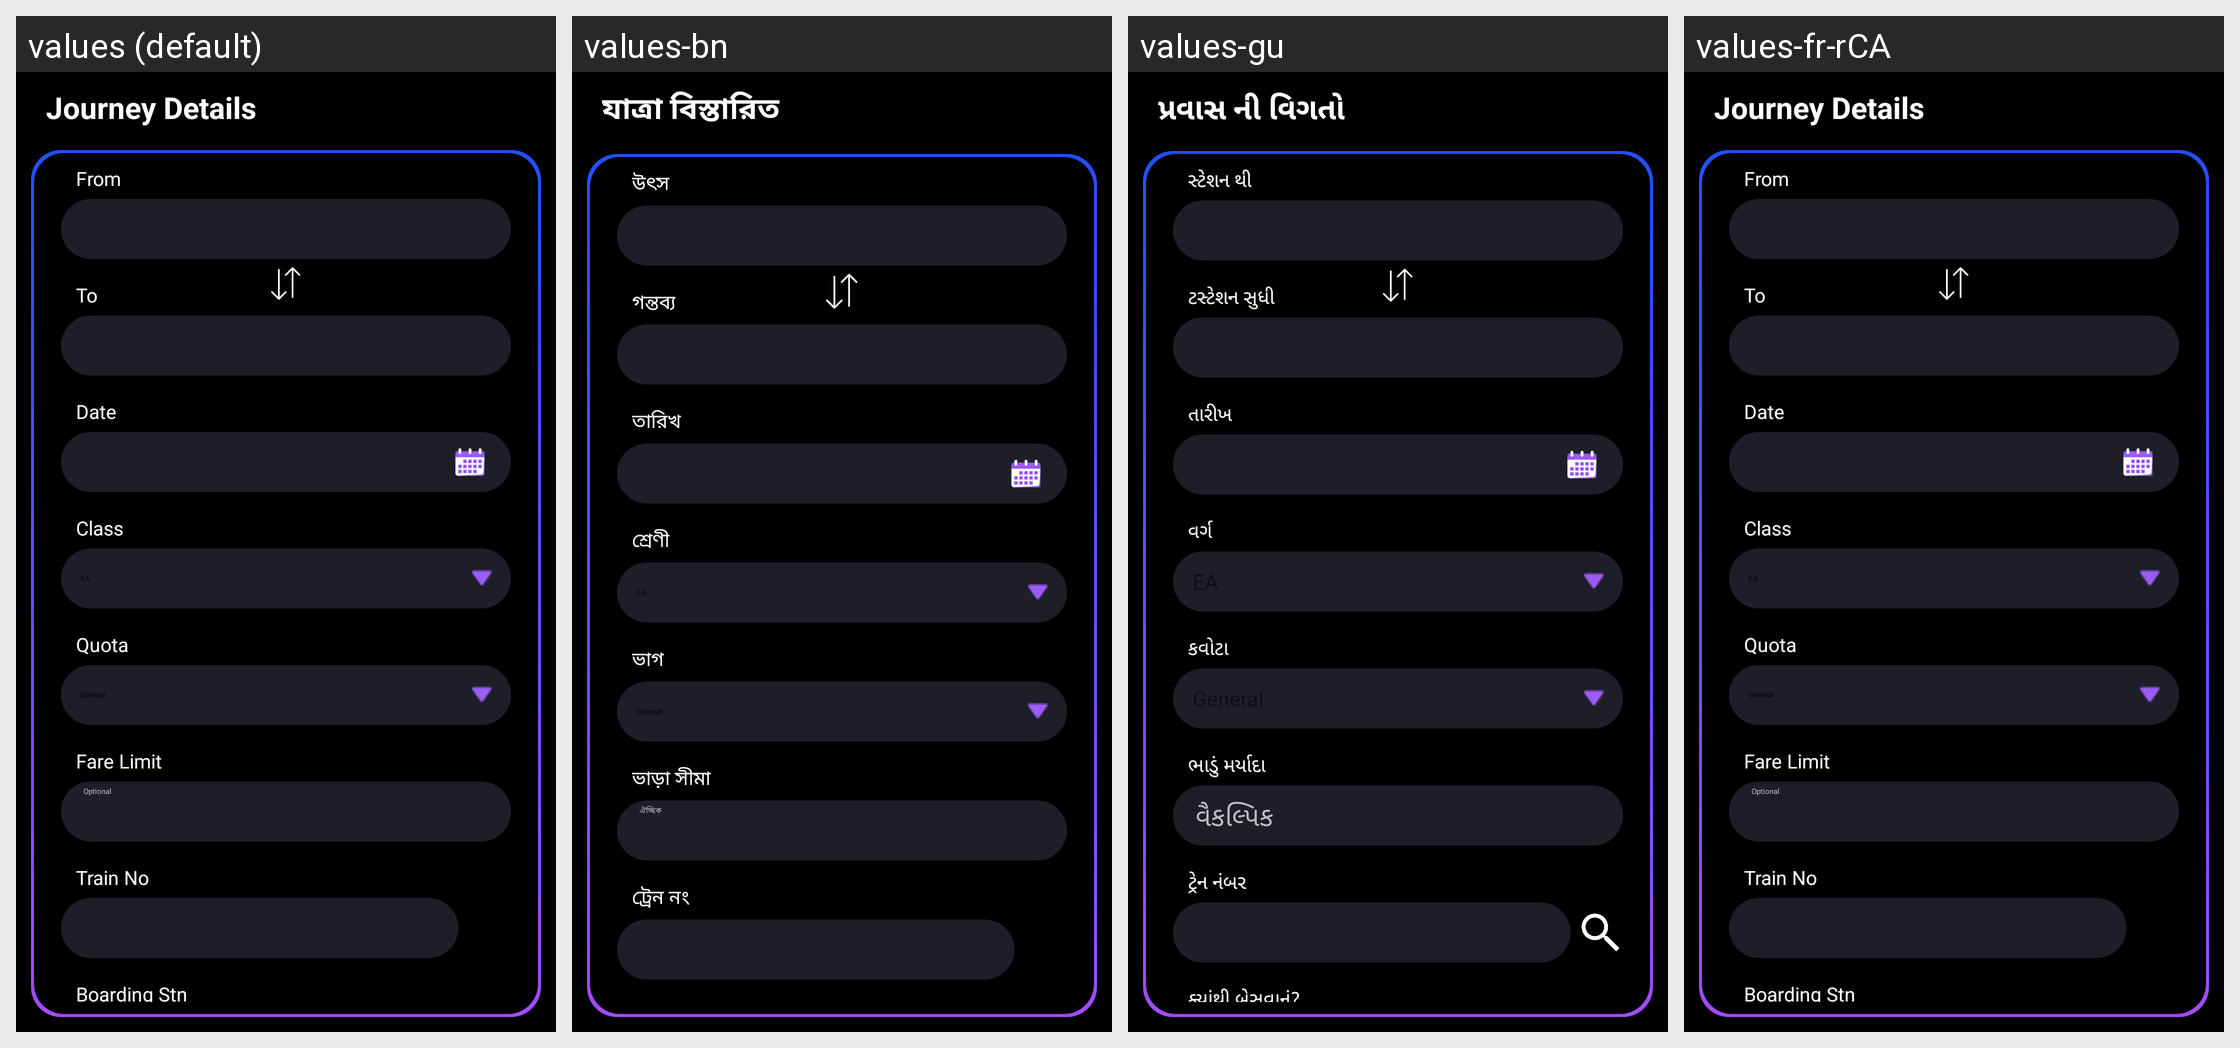

This grid shows one Android layout under several languages. Give, for every string resource on the screen, its name, the default text and each shown locale's text.
Android screen res/layout/journey_details.xml rendered under 4 locales, left to right: values (default), values-bn, values-gu, values-fr-rCA. Device: Nexus 5 (rendered at 1080×1920; each locale shown at half size, 540×960, under a caption strip naming it); theme CustomActionBarTheme.
Other locales in the repository, not shown: values-af, values-am, values-ar, values-as, values-az, values-be, values-bg, values-bs, values-ca, values-cs, values-da, values-de, values-el, values-en-rAU, values-en-rCA, values-en-rGB, values-en-rIN, values-es, values-es-rUS, values-et, values-eu, values-fa, values-fi, values-fr, values-gl, values-hi, values-hr, values-hu, values-hy, values-in, values-is, values-it, values-iw, values-ja, values-ka, values-kk, values-km, values-kn, values-ko, values-ky, values-lo, values-lt, values-lv, values-mk, values-ml, values-mn, values-mr, values-ms, values-my, values-nb, values-ne, values-nl, values-or, values-pa, values-pl, values-pt, values-pt-rBR, values-pt-rPT, values-ro, values-ru, values-si, values-sk, values-sl, values-sq, values-sr, values-sv, values-sw, values-ta, values-te, values-th, values-tl, values-tr, values-uk, values-ur, values-uz, values-vi, values-zh-rCN, values-zh-rHK, values-zh-rTW, values-zu.
Strings drawn on this screen, with the default value and each locale's value (text and hints the layout hard-codes, and strings that could not be matched under every locale, appear in the picture but are not listed):

journey_details
  values: Journey Details
  values-bn: যাত্রা বিস্তারিত
  values-gu: પ્રવાસ ની વિગતો
  values-fr-rCA: Journey Details  [not translated; the default value is used]

from
  values: From
  values-bn: উৎস
  values-gu: સ્ટેશન થી
  values-fr-rCA: From  [not translated; the default value is used]

to
  values: To
  values-bn: গন্তব্য
  values-gu: ટસ્ટેશન સુધી
  values-fr-rCA: To  [not translated; the default value is used]

date
  values: Date
  values-bn: তারিখ
  values-gu: તારીખ
  values-fr-rCA: Date  [not translated; the default value is used]

travel_class
  values: Class
  values-bn: শ্রেণী
  values-gu: વર્ગ
  values-fr-rCA: Class  [not translated; the default value is used]

fare_limit
  values: Fare Limit
  values-bn: ভাড়া সীমা
  values-gu: ભાડું મર્યાદા
  values-fr-rCA: Fare Limit  [not translated; the default value is used]

optional
  values: Optional
  values-bn: ঐচ্ছিক
  values-gu: વૈકલ્પિક
  values-fr-rCA: Optional  [not translated; the default value is used]

quota
  values: Quota
  values-bn: ভাগ
  values-gu: કવોટા
  values-fr-rCA: Quota  [not translated; the default value is used]

train_no
  values: Train No
  values-bn: ট্রেন নং
  values-gu: ટ્રેન નંબર
  values-fr-rCA: Train No  [not translated; the default value is used]
